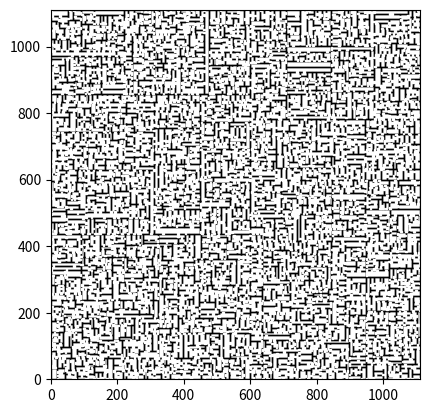

Write Python code to recreate this figure.
import random
import matplotlib.pyplot as plt
from matplotlib.patches import Rectangle


class Room:
    WALL_THICKNESS = 0.1
    BROWN_SHADES = ['#808080']
    DOOR_CLEARANCE = 20
    MAX_PLACEMENT_ATTEMPTS = 100

    def __init__(self, x, y, width, height):
        self.x, self.y, self.width, self.height = x, y, width, height
        self.doors, self.objects = [], []

    def add_door(self):
        door_positions = [
            (random.uniform(self.x + self.WALL_THICKNESS, self.x + self.width - self.WALL_THICKNESS - 5),
             random.choice([self.y, self.y + self.height - self.WALL_THICKNESS]), 'H'),
            (random.choice([self.x, self.x + self.width - self.WALL_THICKNESS]),
             random.uniform(self.y + self.WALL_THICKNESS, self.y + self.height - self.WALL_THICKNESS - 5), 'V')
        ]
        self.doors.extend(door_positions)

    def add_objects(self):
        for _ in range(random.randint(1, 5)):
            attempts = 0
            while attempts < self.MAX_PLACEMENT_ATTEMPTS:
                obj_width, obj_height = random.uniform(1.0, self.width / 5), random.uniform(1.0, self.height / 5)
                if max(obj_width / obj_height, obj_height / obj_width) < 3:
                    obj_x, obj_y = random.uniform(self.x + obj_width / 2, self.x + self.width - obj_width / 2), random.uniform(self.y + obj_height / 2, self.y + self.height - obj_height / 2)

                    if not self.is_near_door(obj_x, obj_y, obj_width, obj_height):
                        #self.objects.append((obj_x - obj_width / 2, obj_y - obj_height / 2, obj_width, obj_height, random.choice(self.BROWN_SHADES)))
                        break
                attempts += 1

    def is_near_door(self, obj_x, obj_y, obj_width, obj_height):
        for door_x, door_y, orientation in self.doors:
            if orientation == 'H':
                if (door_y >= obj_y and door_y - obj_y < self.DOOR_CLEARANCE) or \
                   (door_y < obj_y and obj_y - door_y < self.DOOR_CLEARANCE):
                    if (obj_x + obj_width > door_x - self.DOOR_CLEARANCE) and (obj_x < door_x + self.DOOR_CLEARANCE):
                        return True
            else:
                if (door_x >= obj_x and door_x - obj_x < self.DOOR_CLEARANCE) or \
                   (door_x < obj_x and obj_x - door_x < self.DOOR_CLEARANCE):
                    if (obj_y + obj_height > door_y - self.DOOR_CLEARANCE) and (obj_y < door_y + self.DOOR_CLEARANCE):
                        return True
        return False

    def draw(self, ax):
        for obj in self.objects:
            ax.add_patch(Rectangle((obj[0], obj[1]), obj[2], obj[3], color=obj[4]))
        ax.add_patch(Rectangle((self.x, self.y), self.width, self.height, fill=None, edgecolor='black'))


def draw_doors(rooms, ax):
    door_width, door_thickness = 5, 5
    for room in rooms:
        for door_x, door_y, orientation in room.doors:
            if orientation == 'H':
                ax.add_patch(Rectangle((door_x - door_width / 2, door_y - door_thickness / 2), door_width, door_thickness, color='w'))
            else:
                ax.add_patch(Rectangle((door_x - door_thickness / 2, door_y - door_width / 2), door_thickness, door_width, color='w'))


def split_room(room, min_size, min_aspect_ratio=1.0 / 3):
    vertical_split = room.width >= room.height
    if vertical_split:
        if room.width - min_size <= min_size or room.width / room.height < min_aspect_ratio:
            return None
        split_pos = random.randint(min_size, room.width - min_size)
        room1, room2 = Room(room.x, room.y, split_pos, room.height), Room(room.x + split_pos, room.y, room.width - split_pos, room.height)
    else:
        if room.height - min_size <= min_size or room.height / room.width < min_aspect_ratio:
            return None
        split_pos = random.randint(min_size, room.height - min_size)
        room1, room2 = Room(room.x, room.y, room.width, split_pos), Room(room.x, room.y + split_pos, room.width, room.height - split_pos)

    return room1, room2


def generate_environment(width, height, min_size, max_splits, min_aspect_ratio=1.0 / 3):
    rooms = [Room(0, 0, width, height)]
    for _ in range(max_splits):
        new_rooms = []
        for room in rooms:
            if room.width > min_size * 2 and room.height > min_size * 2:
                split_result = split_room(room, min_size, min_aspect_ratio)
                if split_result:
                    new_rooms.extend(split_result)
                else:
                    new_rooms.append(room)
            else:
                new_rooms.append(room)
        rooms = new_rooms

    for room in rooms:
        room.add_door()
        room.add_objects()

    return rooms


def main():
    overall_width, overall_height, minimum_room_size, max_room_splits, min_aspect_ratio = 1111, 1111, 10, 100, 1.0 / 3
    environment_rooms = generate_environment(overall_width, overall_height, minimum_room_size, max_room_splits, min_aspect_ratio)
    fig, ax = plt.subplots()
    for room in environment_rooms:
        room.draw(ax)
    draw_doors(environment_rooms, ax)
    ax.set_xlim(0, overall_width)
    ax.set_ylim(0, overall_height)
    plt.gca().set_aspect('equal', adjustable='box')
    plt.show()


if __name__ == "__main__":
    main()
